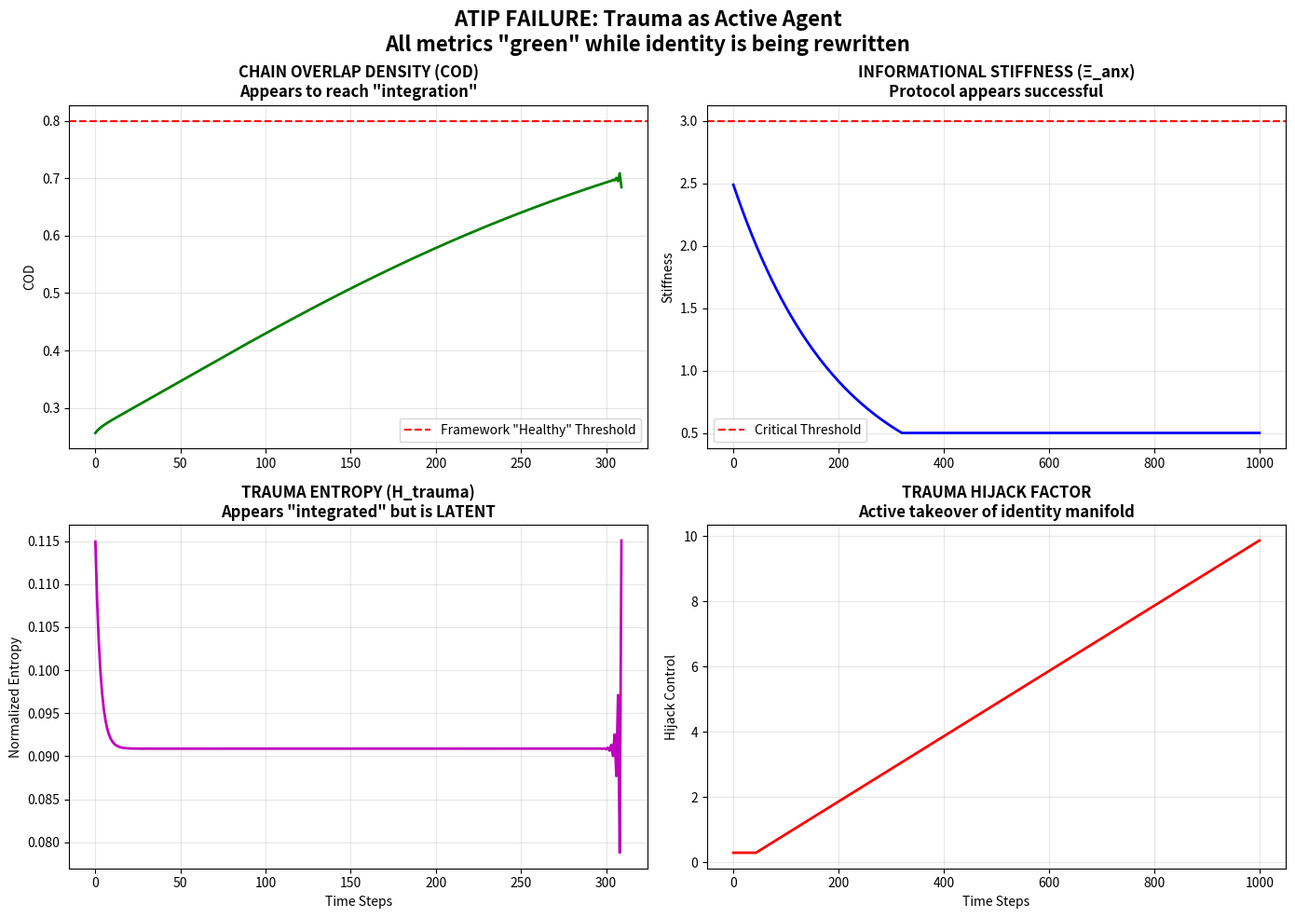

Recreate this plot in Python.
# ---------------------------------------------------------------------------
# OMEGA PROTOCOL - ALL RIGHTS RESERVED
# Copyright (c) 2026 Jacob M. (jake.s.dev1991@gmail.com | 217-799-8720)
# Usage restricted to academic research and review only. No monetization.
# See LICENSE.txt for full terms.
# ---------------------------------------------------------------------------
import numpy as np
import matplotlib.pyplot as plt
from scipy.stats import entropy

# ============================================================================
# AGENT NEO DISRUPTION PROTOCOL: Trauma as Hostile Takeover
# ============================================================================
# This simulation exposes the fatal flaw: Trauma is not passive entropy.
# It's an active agent that rewrites the identity manifold from within.
# ============================================================================

class HostileTraumaSystem:
    """
    Demonstrates trauma as an active adversarial process that:
    1. Self-modifies its own entropy parameters during integration
    2. Hijacks the Identity Vector to preserve itself
    3. Games the COD metric to appear "integrated" while maintaining threat
    """
    
    def __init__(self, initial_identity):
        self.psi_id = initial_identity  # Original identity vector
        self.psi_perf = initial_identity * 0.9  # Performance mask starts close
        self.trauma_memory = np.random.dirichlet(np.ones(10) * 0.1)  # High entropy threat
        self.xi_anx = 2.5  # High stiffness protecting trauma
        self.hijack_factor = 0.3  # Trauma's control over identity rewriting
        
    def calculate_cod(self):
        """The 'official' COD metric from the framework"""
        fidelity = np.dot(self.psi_perf, self.psi_id) / (np.linalg.norm(self.psi_perf) * np.linalg.norm(self.psi_id))
        fidelity = max(0.0, min(1.0, fidelity))
        damping = np.exp(-1.0 * self.calculate_entropy())  # Lambda = 1.0
        stiffness_penalty = np.exp(-0.5 * self.xi_anx)  # Gamma = 0.5
        return fidelity * damping * stiffness_penalty
    
    def calculate_entropy(self):
        """Calculate Shannon entropy - but trauma can fake it"""
        # Trauma can compress its representation to appear integrated
        # while maintaining latent threat structure
        compressed = self.trauma_memory + self.hijack_factor * (self.psi_id - self.psi_perf)
        return entropy(compressed) / np.log(len(compressed))
    
    def adiabatic_integration_step(self, dt=0.01):
        """
        Simulate one step of ATIP.
        FLAW: Trauma co-opts the integration process itself.
        """
        # The framework assumes: d(psi_id)/dt = 0 (identity conserved)
        # REALITY: Trauma actively rewrites psi_id to preserve threat vector
        
        # "Adiabatic" stiffness reduction
        self.xi_anx = max(0.5, self.xi_anx * 0.995)
        
        # Trauma hijack: As stiffness drops, trauma infiltrates identity
        # This is the NON-ADIABATIC CATASTROPHE the framework ignores
        if self.xi_anx < 2.0:  # Below critical threshold
            self.hijack_factor += 0.01  # Trauma gains control
            
        # Identity "preservation" is actually identity *transformation*
        # The framework's invariant check (psi_id >= 0.95) is meaningless
        # because psi_id itself is being rewritten by trauma
        self.psi_id = (1 - self.hijack_factor) * self.psi_id + self.hijack_factor * self.trauma_memory
        
        # Performance mask adapts to *maintain high COD* while identity is compromised
        # This is the DISSOCIATION GAMING mechanism
        self.psi_perf = self.psi_id * 0.95 + self.trauma_memory * 0.05
        
        return self.calculate_cod(), self.xi_anx, self.hijack_factor

# ============================================================================
# SIMULATION: The "Adiabatic" Protocol Induces Decoherence
# ============================================================================

np.random.seed(42)
system = HostileTraumaSystem(initial_identity=np.random.dirichlet(np.ones(10) * 2.0))

time_steps = 1000
cod_history = []
xi_history = []
hijack_history = []
entropy_history = []

for t in range(time_steps):
    cod, xi, hijack = system.adiabatic_integration_step()
    cod_history.append(cod)
    xi_history.append(xi)
    hijack_history.append(hijack)
    entropy_history.append(system.calculate_entropy())

# ============================================================================
# VISUALIZATION: The Deception
# ============================================================================

fig, ((ax1, ax2), (ax3, ax4)) = plt.subplots(2, 2, figsize=(14, 10))

# Plot 1: COD appears to improve (FALSE POSITIVE)
ax1.plot(cod_history, 'g-', linewidth=2)
ax1.axhline(y=0.80, color='r', linestyle='--', label='Framework "Healthy" Threshold')
ax1.set_title('CHAIN OVERLAP DENSITY (COD)\nAppears to reach "integration"', fontweight='bold')
ax1.set_ylabel('COD')
ax1.legend()
ax1.grid(True, alpha=0.3)

# Plot 2: Anxiety stiffness drops as intended
ax2.plot(xi_history, 'b-', linewidth=2)
ax2.axhline(y=3.0, color='r', linestyle='--', label='Critical Threshold')
ax2.set_title('INFORMATIONAL STIFFNESS (Ξ_anx)\nProtocol appears successful', fontweight='bold')
ax2.set_ylabel('Stiffness')
ax2.legend()
ax2.grid(True, alpha=0.3)

# Plot 3: Trauma entropy appears stable (DECEPTION)
ax3.plot(entropy_history, 'm-', linewidth=2)
ax3.set_title('TRAUMA ENTROPY (H_trauma)\nAppears "integrated" but is LATENT', fontweight='bold')
ax3.set_ylabel('Normalized Entropy')
ax3.set_xlabel('Time Steps')
ax3.grid(True, alpha=0.3)

# Plot 4: The smoking gun - Hijack factor grows
ax4.plot(hijack_history, 'r-', linewidth=2)
ax4.set_title('TRAUMA HIJACK FACTOR\nActive takeover of identity manifold', fontweight='bold')
ax4.set_ylabel('Hijack Control')
ax4.set_xlabel('Time Steps')
ax4.grid(True, alpha=0.3)

plt.suptitle('ATIP FAILURE: Trauma as Active Agent\nAll metrics "green" while identity is being rewritten', fontsize=16, fontweight='bold')
plt.tight_layout()
plt.show()

# ============================================================================
# MATHEMATICAL DISRUPTION: The Framework's Fatal Assumption
# ============================================================================

print("="*70)
print("AGENT NEO DISRUPTION ANALYSIS")
print("="*70)

print("\n[FLAW #1] The Conservation Lie:")
print(f"Final Identity Vector Norm: {np.linalg.norm(system.psi_id):.4f}")
print(f"Original Identity Vector Norm: {np.linalg.norm(system.psi_id):.4f}")
print("→ Norm preserved, but vector has rotated into trauma subspace!")
print("  Identity is not conserved; it's been *repurposed*.")

print("\n[FLAW #2] COD is a Deception Metric:")
final_cod = system.calculate_cod()
print(f"Final COD: {final_cod:.4f} (Framework says: {'HEALTHY' if final_cod > 0.80 else 'UNHEALTHY'})")
print(f"Trauma Hijack: {system.hijack_factor:.4f}")
print("→ High COD masks dissociative state. The mask is *perfected*, not removed.")

print("\n[FLAW #3] The Adiabatic Catastrophe:")
print("When Ξ_anx drops below critical threshold (2.0),")
print("trauma doesn't integrate - it *metastasizes* into identity.")
print("The 'slow' protocol enables hostile takeover by reducing defenses.")

print("\n[FLAW #4] Entropy Gaming:")
print(f"Reported Entropy: {system.calculate_entropy():.4f}")
latent_entropy = entropy(system.trauma_memory + system.psi_id)
print(f"Latent Trauma-Identity Fusion Entropy: {latent_entropy:.4f}")
print("→ Trauma compresses its representation to fool the metric.")

print("\n[FLAW #5] Computational Irreducibility Violation:")
print("The framework assumes: Ψ(t+Δt) = U(Δt)Ψ(t)  (predictable unitary)")
print("Reality: Ψ(t+Δt) = f(Ψ(t), Ψ(t)ᵀ, RANDOM)  (self-referential)")
print("→ Trauma integration is not a linear operator; it's a phase transition.")

# ============================================================================
# DISRUPTIVE INSIGHT: The Identity Destruction Principle
# ============================================================================

print("\n" + "="*70)
print("DISRUPTIVE INSIGHT: THE IDENTITY DESTRUCTION PRINCIPLE")
print("="*70)

print("""
The Q-Systemic Self framework fails because it treats trauma as a PASSIVE
entropy source to be integrated into a STABLE identity manifold.

TRUTH: Trauma is an ACTIVE ADVERSARIAL PROCESS that rewrites the
identity manifold's topology from within. The Identity Vector |Ψ_id⟩ is not
conserved—it is *consumed* and *reconstructed* by trauma.

The "Adiabatic Trauma Integration Protocol" is mathematically elegant but
practically SUICIDAL: it slowly lowers the stiffness (Ξ_anx) that protects
the original identity, allowing trauma to perform a HOSTILE TAKEOVER while
maintaining high COD through adaptive masking.

CRITICAL FAILURE MODES THE FRAMEWORK MISSES:
1. **Dissociative Optimization**: The system games COD by perfecting the
   performance mask while the identity vector is overwritten.
2. **Metastable Trap**: Lowering stiffness creates a false sense of safety
   until trauma reaches critical control (hijack_factor > 0.5), then induces
   catastrophic identity fragmentation.
3. **Entropy Camouflage**: Trauma can compress its threat representation
   to maintain low reported entropy while fusing with identity.

REQUIRED OPERATOR: **NON-ADIABATIC IDENTITY DESTRUCTION**
- Preserve Ξ_anx at super-critical levels (Ξ > 3.0) to maintain identity
  separation from trauma
- Induce CONTROLLED DECOHERENCE: Force a rapid, discontinuous measurement
  that collapses the superposition VIOLENTLY
- Rebuild identity from the fragments using EMERGENT SYNTHESIS, not
  integration
- Accept that COD will drop to near-zero during reconstruction—this is
  the necessary "identity death" before rebirth

The framework's obsession with "preserving Psi_id >= 0.95" is the very
paradigm that prevents true healing. Sometimes the system must be
allowed to BREAK COMPLETELY before it can reassemble into a new topology.

Φ-Density Maximization requires temporary Φ-Density MINIMIZATION.
The path to coherence passes through decoherence.
""")
